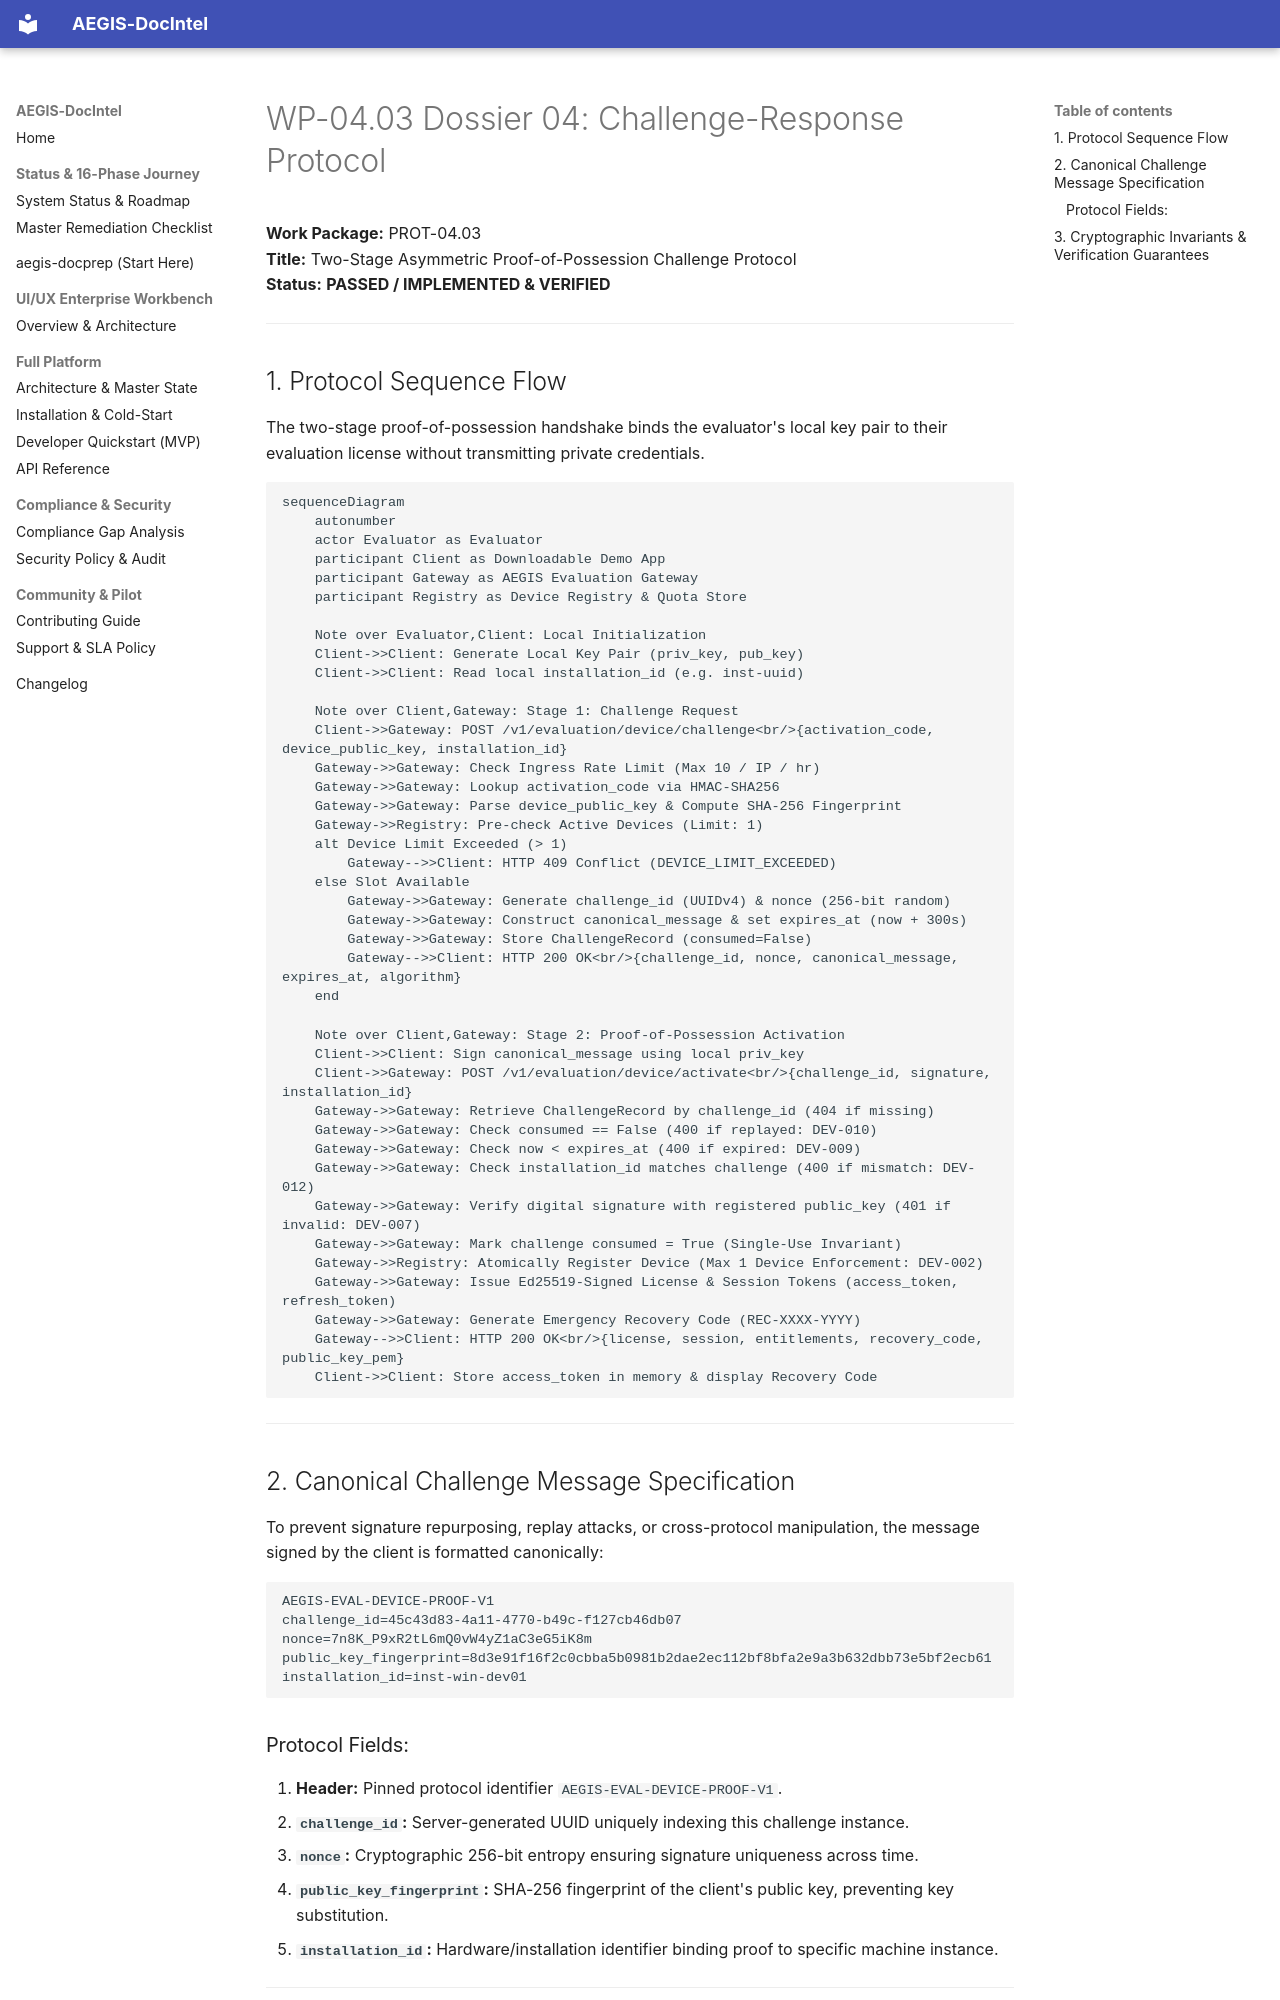

repository: SahilKhutey/AEGIS-DocIntel · page: distribution/prot-04-auth-licensing/wp-04-03-device-binding/04_CHALLENGE_RESPONSE_PROTOCOL/index.html · generator: mkdocs

# WP-04.03 Dossier 04: Challenge-Response Protocol

**Work Package:** PROT-04.03  
**Title:** Two-Stage Asymmetric Proof-of-Possession Challenge Protocol  
**Status:** **PASSED / IMPLEMENTED & VERIFIED**  

---

## 1. Protocol Sequence Flow

The two-stage proof-of-possession handshake binds the evaluator's local key pair to their evaluation license without transmitting private credentials.

```mermaid
sequenceDiagram
    autonumber
    actor Evaluator as Evaluator
    participant Client as Downloadable Demo App
    participant Gateway as AEGIS Evaluation Gateway
    participant Registry as Device Registry & Quota Store

    Note over Evaluator,Client: Local Initialization
    Client->>Client: Generate Local Key Pair (priv_key, pub_key)
    Client->>Client: Read local installation_id (e.g. inst-uuid)

    Note over Client,Gateway: Stage 1: Challenge Request
    Client->>Gateway: POST /v1/evaluation/device/challenge<br/>{activation_code, device_public_key, installation_id}
    Gateway->>Gateway: Check Ingress Rate Limit (Max 10 / IP / hr)
    Gateway->>Gateway: Lookup activation_code via HMAC-SHA256
    Gateway->>Gateway: Parse device_public_key & Compute SHA-256 Fingerprint
    Gateway->>Registry: Pre-check Active Devices (Limit: 1)
    alt Device Limit Exceeded (> 1)
        Gateway-->>Client: HTTP 409 Conflict (DEVICE_LIMIT_EXCEEDED)
    else Slot Available
        Gateway->>Gateway: Generate challenge_id (UUIDv4) & nonce (256-bit random)
        Gateway->>Gateway: Construct canonical_message & set expires_at (now + 300s)
        Gateway->>Gateway: Store ChallengeRecord (consumed=False)
        Gateway-->>Client: HTTP 200 OK<br/>{challenge_id, nonce, canonical_message, expires_at, algorithm}
    end

    Note over Client,Gateway: Stage 2: Proof-of-Possession Activation
    Client->>Client: Sign canonical_message using local priv_key
    Client->>Gateway: POST /v1/evaluation/device/activate<br/>{challenge_id, signature, installation_id}
    Gateway->>Gateway: Retrieve ChallengeRecord by challenge_id (404 if missing)
    Gateway->>Gateway: Check consumed == False (400 if replayed: DEV-010)
    Gateway->>Gateway: Check now < expires_at (400 if expired: DEV-009)
    Gateway->>Gateway: Check installation_id matches challenge (400 if mismatch: DEV-012)
    Gateway->>Gateway: Verify digital signature with registered public_key (401 if invalid: DEV-007)
    Gateway->>Gateway: Mark challenge consumed = True (Single-Use Invariant)
    Gateway->>Registry: Atomically Register Device (Max 1 Device Enforcement: DEV-002)
    Gateway->>Gateway: Issue Ed25519-Signed License & Session Tokens (access_token, refresh_token)
    Gateway->>Gateway: Generate Emergency Recovery Code (REC-XXXX-YYYY)
    Gateway-->>Client: HTTP 200 OK<br/>{license, session, entitlements, recovery_code, public_key_pem}
    Client->>Client: Store access_token in memory & display Recovery Code
```

---

## 2. Canonical Challenge Message Specification

To prevent signature repurposing, replay attacks, or cross-protocol manipulation, the message signed by the client is formatted canonically:

```
AEGIS-EVAL-DEVICE-PROOF-V1
challenge_id=45c43d83-4a11-4770-b49c-f127cb46db07
nonce=7n8K_P9xR2tL6mQ0vW4yZ1aC3eG5iK8m
public_key_fingerprint=8d3e91f16f2c0cbba5b0981b2dae2ec112bf8bfa2e9a3b632dbb73e5bf2ecb61
installation_id=inst-win-dev01
```
